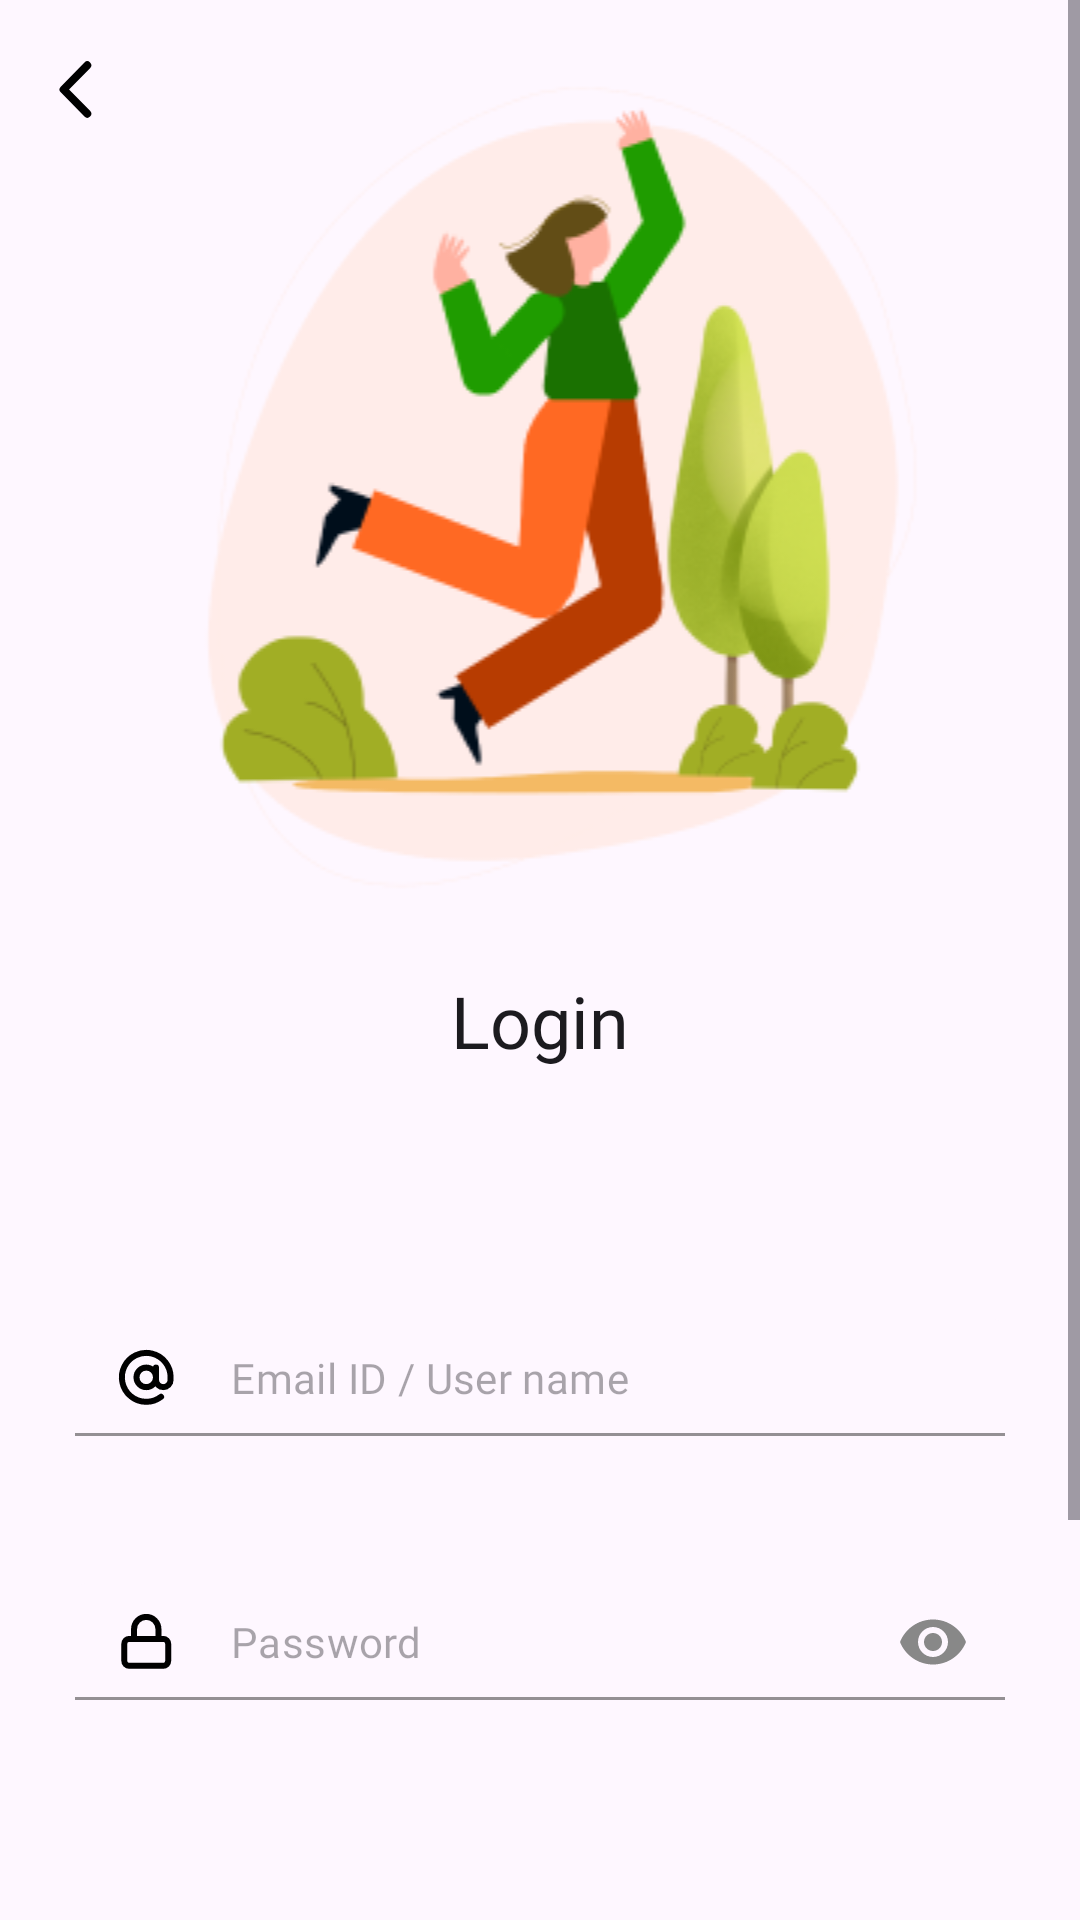

The Android layout XML behind this screen, and the referenced resources:
<!-- AndroidManifest.xml: application theme Habit -->
<!-- res/layout/activity_login.xml -->
<?xml version="1.0" encoding="utf-8"?>
<ScrollView xmlns:android="http://schemas.android.com/apk/res/android"
    xmlns:app="http://schemas.android.com/apk/res-auto"
    xmlns:tools="http://schemas.android.com/tools"
    android:layout_width="match_parent"
    android:layout_height="match_parent"
    android:fillViewport="true"
    tools:context=".ui.activity.LoginActivity.LoginActivity">

    <androidx.constraintlayout.widget.ConstraintLayout
        android:layout_width="match_parent"
        android:layout_height="match_parent"
        android:paddingTop="20dp"
        android:paddingBottom="40dp">

        <ProgressBar
            android:id="@+id/progress"
            android:layout_width="wrap_content"
            android:layout_height="wrap_content"
            android:indeterminate="true"
            android:indeterminateTint="@color/orange"
            android:visibility="gone"
            android:elevation="1000dp"
            app:layout_constraintBottom_toBottomOf="parent"
            app:layout_constraintEnd_toEndOf="parent"
            app:layout_constraintStart_toStartOf="parent"
            app:layout_constraintTop_toTopOf="parent" />

        <androidx.constraintlayout.widget.Guideline
            android:id="@+id/start"
            android:layout_width="wrap_content"
            android:layout_height="wrap_content"
            android:orientation="vertical"
            app:layout_constraintGuide_begin="15dp" />

        <androidx.constraintlayout.widget.Guideline
            android:id="@+id/end"
            android:layout_width="wrap_content"
            android:layout_height="wrap_content"
            android:orientation="vertical"
            app:layout_constraintGuide_end="15dp" />

        <ImageView
            android:id="@+id/back"
            android:layout_width="20dp"
            android:layout_height="20dp"
            android:src="@drawable/arrow_icon"
            app:tint="@color/black"
            app:layout_constraintStart_toStartOf="@id/start"
            app:layout_constraintTop_toTopOf="parent"/>












        <ImageView
            android:id="@+id/imageView2"
            android:layout_width="0dp"
            android:layout_height="wrap_content"
            android:src="@drawable/login_illu"
            app:layout_constraintEnd_toEndOf="@id/end"
            app:layout_constraintStart_toStartOf="@id/start"
            app:layout_constraintTop_toTopOf="parent" />

        <TextView
            android:id="@+id/textView"
            android:layout_width="wrap_content"
            android:layout_height="wrap_content"
            android:fontFamily="@font/bold"
            android:text="@string/login"
            android:textColor="@color/text_color"
            android:textSize="24sp"
            app:layout_constraintEnd_toStartOf="@+id/end"
            app:layout_constraintStart_toStartOf="@+id/imageView2"
            app:layout_constraintTop_toBottomOf="@+id/imageView2" />

        <ImageView
            android:id="@+id/twitter"
            android:layout_width="20dp"
            android:layout_height="20dp"
            android:layout_marginTop="20dp"
            android:visibility="invisible"
            android:layout_marginEnd="25dp"
            android:src="@drawable/twitter_icon"
            app:layout_constraintEnd_toStartOf="@+id/google"
            app:layout_constraintTop_toBottomOf="@+id/textView" />

        <ImageView
            android:id="@+id/google"
            android:layout_width="20dp"
            android:layout_height="20dp"
            android:visibility="invisible"
            android:src="@drawable/google_icon"
            app:layout_constraintEnd_toEndOf="@+id/textView"
            app:layout_constraintStart_toStartOf="@+id/textView"
            app:layout_constraintTop_toTopOf="@+id/twitter" />

        <ImageView
            android:id="@+id/facebook"
            android:layout_width="20dp"
            android:layout_height="20dp"
            android:layout_marginStart="25dp"
            android:visibility="invisible"
            android:src="@drawable/facebook_icon"
            app:layout_constraintStart_toEndOf="@+id/google"
            app:layout_constraintTop_toBottomOf="@+id/google"
            app:layout_constraintTop_toTopOf="@id/google" />

        <TextView
            android:id="@+id/textView2"
            android:layout_width="wrap_content"
            android:layout_height="wrap_content"
            android:layout_marginTop="20dp"
            android:fontFamily="@font/regular"
            android:text="Or"
            android:visibility="invisible"
            android:textColor="@color/light_gray_text_color"
            app:layout_constraintEnd_toEndOf="@+id/facebook"
            app:layout_constraintStart_toStartOf="@+id/twitter"
            app:layout_constraintTop_toBottomOf="@+id/google" />

        <com.google.android.material.textfield.TextInputLayout
            android:id="@+id/email_containere"
            style="@style/Widget.MaterialComponents.TextInputLayout.FilledBox.Dense"
            android:layout_width="0dp"
            android:layout_height="wrap_content"
            android:layout_marginHorizontal="10dp"
            android:layout_marginTop="0dp"
            android:textColorHint="@color/light_gray_text_color"
            app:boxBackgroundColor="@android:color/transparent"
            app:boxStrokeColor="@color/light_gray_text_color"
            app:boxStrokeWidth="1dp"
            app:hintEnabled="false"
            app:hintTextColor="@color/light_gray_text_color"
            app:layout_constraintEnd_toEndOf="@id/end"
            app:layout_constraintStart_toStartOf="@id/start"
            app:layout_constraintTop_toBottomOf="@+id/textView2"
            app:startIconDrawable="@drawable/at_sign_icon"
            app:startIconTint="@color/black">

            <com.google.android.material.textfield.TextInputEditText
                android:id="@+id/email_edit"
                android:layout_width="match_parent"
                android:layout_height="wrap_content"
                android:fontFamily="@font/regular"
                android:hint="Email ID / User name"
                android:padding="10dp"
                android:textSize="14sp" />


        </com.google.android.material.textfield.TextInputLayout>


        <com.google.android.material.textfield.TextInputLayout
            android:id="@+id/password_container"
            style="@style/Widget.MaterialComponents.TextInputLayout.FilledBox.Dense"
            android:layout_width="0dp"
            android:layout_height="wrap_content"
            android:layout_marginHorizontal="10dp"
            android:layout_marginTop="40dp"
            android:textColorHint="@color/light_gray_text_color"
            app:boxBackgroundColor="@android:color/transparent"
            app:boxStrokeColor="@color/light_gray_text_color"
            app:boxStrokeWidth="1dp"
            app:endIconMode="password_toggle"
            app:endIconTint="@color/light_gray_text_color"
            app:hintEnabled="false"
            app:hintTextColor="@color/light_gray_text_color"
            app:layout_constraintEnd_toEndOf="@id/end"
            app:layout_constraintStart_toStartOf="@id/start"
            app:layout_constraintTop_toBottomOf="@+id/email_containere"
            app:startIconDrawable="@drawable/lock_icon"
            app:startIconTint="@color/black">

            <com.google.android.material.textfield.TextInputEditText
                android:id="@+id/password_edit"
                android:layout_width="match_parent"
                android:layout_height="wrap_content"
                android:fontFamily="@font/regular"
                android:hint="Password"
                android:inputType="textPassword"
                android:padding="10dp"
                android:textSize="14sp" />


        </com.google.android.material.textfield.TextInputLayout>

        <com.google.android.material.button.MaterialButton
            android:id="@+id/login"
            android:layout_width="0dp"
            android:layout_height="wrap_content"
            android:layout_marginTop="80dp"
            android:backgroundTint="@color/orange"
            android:fontFamily="@font/bold"
            android:text="Login"
            android:textSize="14sp"
            app:layout_constraintEnd_toEndOf="@id/end"
            app:layout_constraintStart_toStartOf="@id/start"
            app:layout_constraintTop_toBottomOf="@+id/password_container" />


        <TextView
            android:id="@+id/no_act_text"
            android:layout_width="wrap_content"
            android:layout_height="wrap_content"
            android:layout_marginTop="50dp"
            android:fontFamily="@font/regular"
            android:text="Don't have an account ? Click here to  "
            android:textColor="@color/light_gray_text_color"
            android:textSize="14sp"

            app:layout_constraintEnd_toStartOf="@+id/nav_signup"
            app:layout_constraintHorizontal_bias="0.5"
            app:layout_constraintHorizontal_chainStyle="packed"
            app:layout_constraintStart_toStartOf="parent"
            app:layout_constraintTop_toBottomOf="@id/login" />

        <TextView
            android:id="@+id/nav_signup"
            android:layout_width="wrap_content"
            android:layout_height="wrap_content"
            android:fontFamily="@font/regular"
            android:text="Sign Up"
            android:textColor="@color/black"
            android:textSize="14sp"

            app:layout_constraintBottom_toBottomOf="@+id/no_act_text"
            app:layout_constraintEnd_toEndOf="parent"
            app:layout_constraintEnd_toStartOf="@+id/end"
            app:layout_constraintStart_toEndOf="@+id/no_act_text"
            app:layout_constraintTop_toTopOf="@+id/no_act_text" />

        <androidx.constraintlayout.widget.Group
            android:id="@+id/group"
            android:layout_width="wrap_content"
            android:layout_height="wrap_content"
            app:constraint_referenced_ids="no_act_text" />


    </androidx.constraintlayout.widget.ConstraintLayout>


</ScrollView>
<!-- resources referenced by this layout -->
<resources>
  <color name="black">#FF000000</color>
  <color name="light_gray_text_color">#888888</color>
  <color name="orange">#DD5001</color>
  <color name="text_color">#1C1B1F</color>
  <!-- drawable arrow_icon (drawable) -->
  <vector xmlns:android="http://schemas.android.com/apk/res/android"
      android:width="11dp"
      android:height="18dp"
      android:viewportWidth="11"
      android:viewportHeight="18">
    <path
        android:pathData="M9.25,1.594L2,8.844L9.25,16.094"
        android:strokeLineJoin="round"
        android:strokeWidth="2.41667"
        android:fillColor="#00000000"
        android:strokeColor="#181818"
        android:strokeLineCap="round"/>
  </vector>
  <!-- drawable facebook_icon (drawable) -->
  <vector xmlns:android="http://schemas.android.com/apk/res/android"
      android:width="11dp"
      android:height="16dp"
      android:viewportWidth="11"
      android:viewportHeight="16">
    <path
        android:pathData="M9,2H6.818C5.854,2 4.929,2.342 4.247,2.952C3.565,3.561 3.182,4.388 3.182,5.25V7.2H1V9.8H3.182V15H6.091V9.8H8.273L9,7.2H6.091V5.25C6.091,5.078 6.168,4.912 6.304,4.79C6.44,4.668 6.625,4.6 6.818,4.6H9V2Z"
        android:strokeAlpha="0.7"
        android:strokeLineJoin="round"
        android:strokeWidth="1.36078"
        android:fillColor="#00000000"
        android:strokeColor="#777777"
        android:strokeLineCap="round"/>
  </vector>
  <!-- drawable twitter_icon (drawable) -->
  <vector xmlns:android="http://schemas.android.com/apk/res/android"
      android:width="16dp"
      android:height="13dp"
      android:viewportWidth="16"
      android:viewportHeight="13">
    <group>
      <clip-path
          android:pathData="M0,0h16v13h-16z"/>
      <path
          android:pathData="M15,1.006C14.391,1.42 13.716,1.737 13.002,1.944C12.619,1.52 12.109,1.219 11.543,1.082C10.976,0.946 10.38,0.98 9.834,1.181C9.288,1.381 8.82,1.738 8.492,2.204C8.164,2.669 7.992,3.221 8,3.783V4.396C6.882,4.424 5.774,4.185 4.774,3.701C3.775,3.216 2.916,2.501 2.273,1.619C2.273,1.619 -0.273,7.136 5.455,9.589C4.144,10.446 2.583,10.875 1,10.815C6.727,13.88 13.727,10.815 13.727,3.765C13.727,3.594 13.71,3.424 13.676,3.256C14.326,2.639 14.784,1.86 15,1.006V1.006Z"
          android:strokeLineJoin="round"
          android:strokeWidth="1.45455"
          android:fillColor="#00000000"
          android:strokeColor="#9D9C9C"
          android:strokeLineCap="round"/>
    </group>
  </vector>
  <string name="login">Login</string>
  <style name="Habit" parent="Theme.Material3.DayNight.NoActionBar">
          
          
          <item name="android:statusBarColor">@android:color/transparent</item>
          <item name="floatingActionButtonPrimaryStyle">@style/CustomFab</item>
          
      </style>
  <style name="CustomFab" parent="Widget.Material3.FloatingActionButton.Primary">
          <item name="shapeAppearanceOverlay">@style/CustomFabStyle</item>
      </style>
  <style name="CustomFabStyle" parent="ShapeAppearance.Material3.SmallComponent">
          <item name="cornerSize">100%</item>
          <item name="cornerFamily">rounded</item>
      </style>
</resources>
